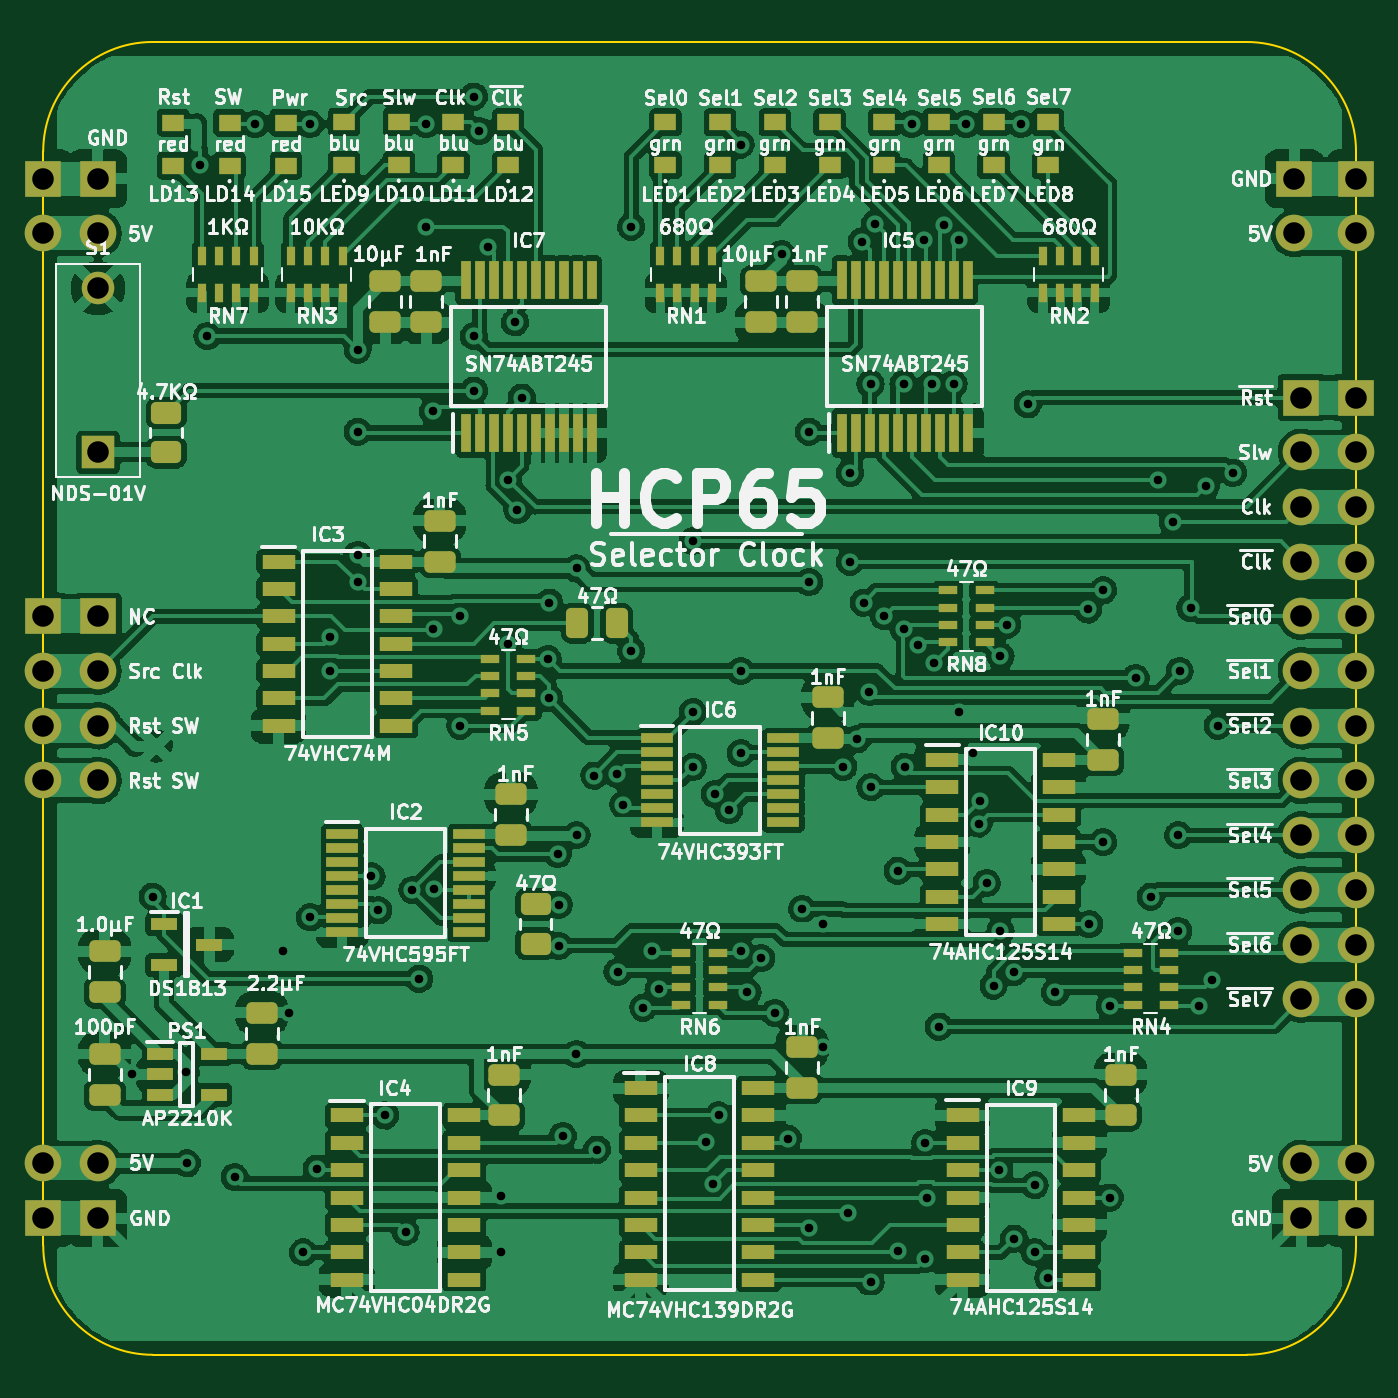
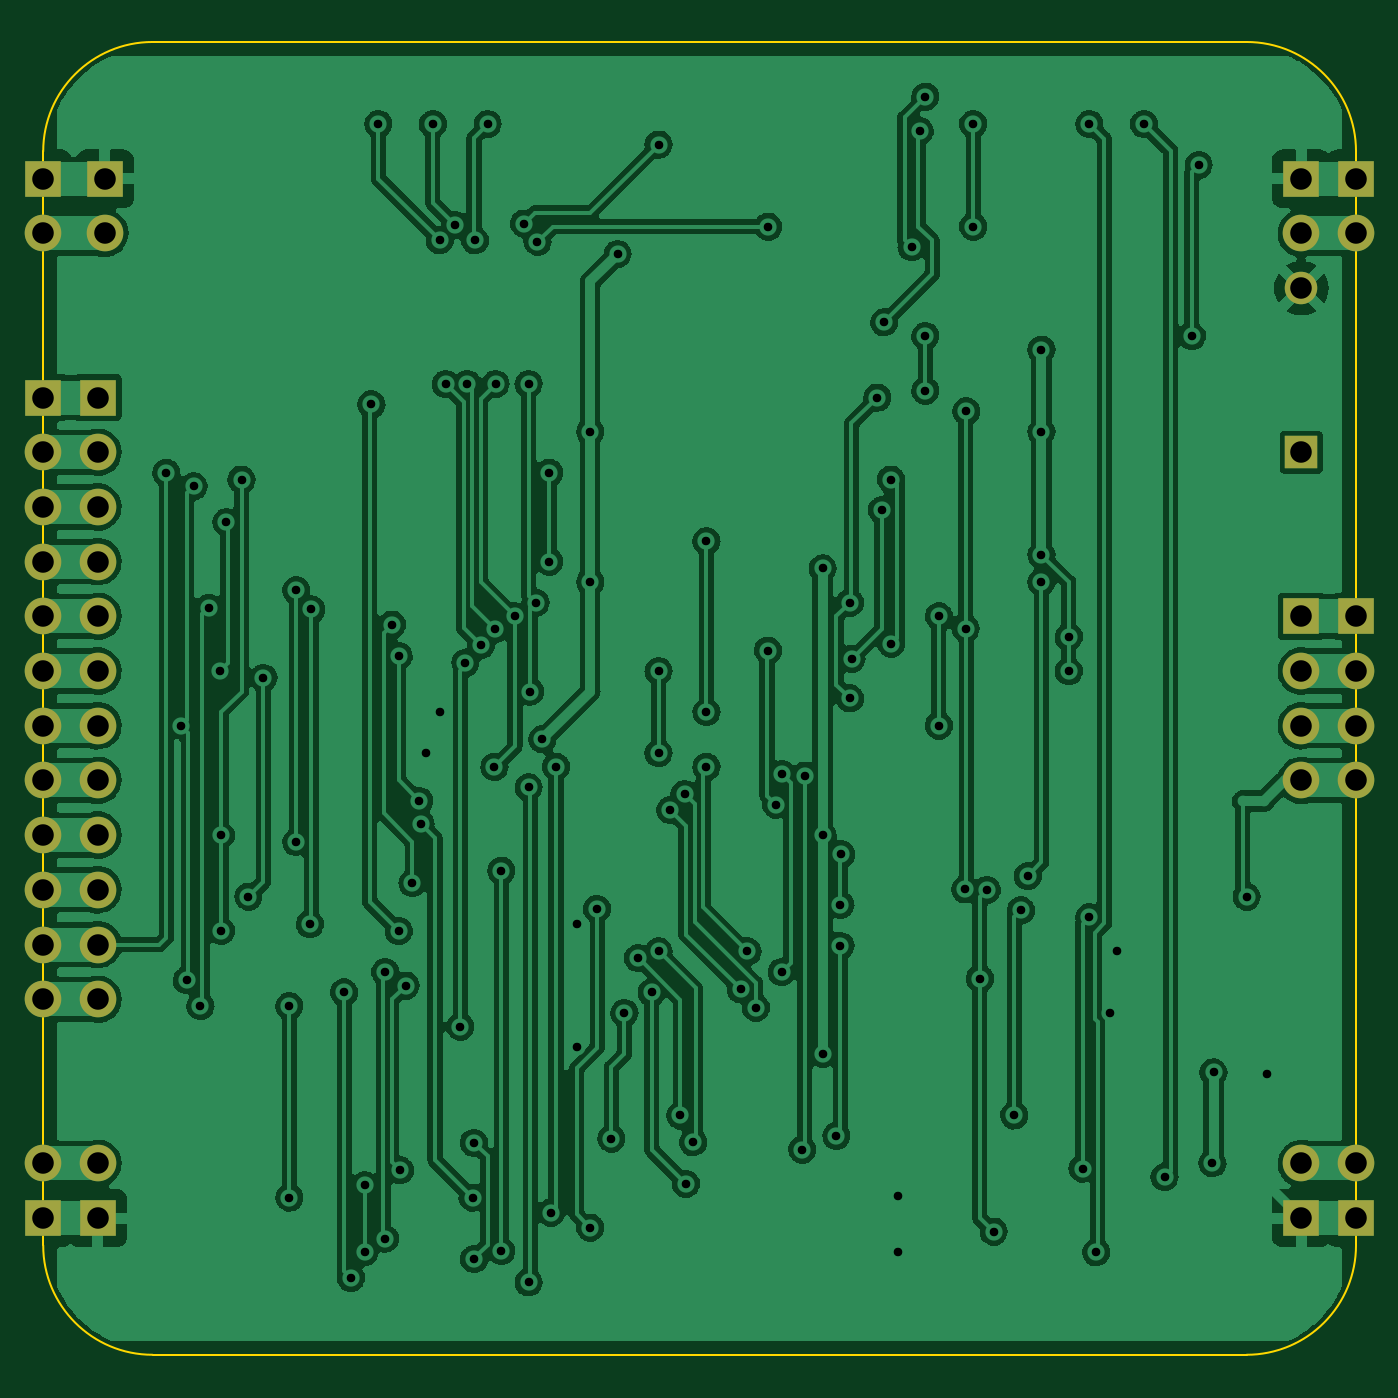
Circuit board: 8 layer files. Board 61.0 x 61.0 mm.
- bottom_copper: Clock-B_Cu.gbr (285866 bytes)
- bottom_mask: Clock-B_Mask.gbr (2188 bytes)
- outline: Clock-Edge_Cuts.gbr (985 bytes)
- top_copper: Clock-F_Cu.gbr (474433 bytes)
- top_mask: Clock-F_Mask.gbr (11751 bytes)
- top_silk: Clock-F_Silkscreen.gbr (152381 bytes)
- drill: Clock-NPTH.drl (272 bytes)
- drill: Clock-PTH.drl (3176 bytes)

=== bottom_copper: Clock-B_Cu.gbr (285866 bytes, source omitted) ===
=== bottom_mask: Clock-B_Mask.gbr ===
%TF.GenerationSoftware,KiCad,Pcbnew,(6.0.5)*%
%TF.CreationDate,2022-07-10T14:27:46+02:00*%
%TF.ProjectId,Clock,436c6f63-6b2e-46b6-9963-61645f706362,rev?*%
%TF.SameCoordinates,Original*%
%TF.FileFunction,Soldermask,Bot*%
%TF.FilePolarity,Negative*%
%FSLAX46Y46*%
G04 Gerber Fmt 4.6, Leading zero omitted, Abs format (unit mm)*
G04 Created by KiCad (PCBNEW (6.0.5)) date 2022-07-10 14:27:46*
%MOMM*%
%LPD*%
G01*
G04 APERTURE LIST*
%ADD10R,1.509000X1.509000*%
%ADD11C,1.509000*%
%ADD12R,1.700000X1.700000*%
%ADD13O,1.700000X1.700000*%
G04 APERTURE END LIST*
D10*
%TO.C,S1*%
X83820000Y-109220000D03*
D11*
X83820000Y-101600000D03*
%TD*%
D12*
%TO.C,J9*%
X81280000Y-96520000D03*
D13*
X81280000Y-99060000D03*
%TD*%
D12*
%TO.C,J11*%
X139700000Y-106680000D03*
D13*
X139700000Y-109220000D03*
X139700000Y-111760000D03*
X139700000Y-114300000D03*
X139700000Y-116840000D03*
X139700000Y-119380000D03*
X139700000Y-121920000D03*
X139700000Y-124460000D03*
X139700000Y-127000000D03*
X139700000Y-129540000D03*
X139700000Y-132080000D03*
X139700000Y-134620000D03*
%TD*%
D12*
%TO.C,J8*%
X142240000Y-106680000D03*
D13*
X142240000Y-109220000D03*
X142240000Y-111760000D03*
X142240000Y-114300000D03*
X142240000Y-116840000D03*
X142240000Y-119380000D03*
X142240000Y-121920000D03*
X142240000Y-124460000D03*
X142240000Y-127000000D03*
X142240000Y-129540000D03*
X142240000Y-132080000D03*
X142240000Y-134620000D03*
%TD*%
D12*
%TO.C,J4*%
X142240000Y-96520000D03*
D13*
X142240000Y-99060000D03*
%TD*%
D12*
%TO.C,J5*%
X81280000Y-116840000D03*
D13*
X81280000Y-119380000D03*
X81280000Y-121920000D03*
X81280000Y-124460000D03*
%TD*%
D12*
%TO.C,J1*%
X139382500Y-96520000D03*
D13*
X139382500Y-99060000D03*
%TD*%
D12*
%TO.C,J3*%
X83820000Y-144785000D03*
D13*
X83820000Y-142245000D03*
%TD*%
D12*
%TO.C,J12*%
X83820000Y-96520000D03*
D13*
X83820000Y-99060000D03*
%TD*%
D12*
%TO.C,J6*%
X81280000Y-144785000D03*
D13*
X81280000Y-142245000D03*
%TD*%
D12*
%TO.C,J2*%
X83820000Y-116840000D03*
D13*
X83820000Y-119380000D03*
X83820000Y-121920000D03*
X83820000Y-124460000D03*
%TD*%
D12*
%TO.C,J10*%
X142240000Y-144780000D03*
D13*
X142240000Y-142240000D03*
%TD*%
D12*
%TO.C,J7*%
X139700000Y-144780000D03*
D13*
X139700000Y-142240000D03*
%TD*%
M02*

=== outline: Clock-Edge_Cuts.gbr ===
%TF.GenerationSoftware,KiCad,Pcbnew,(6.0.5)*%
%TF.CreationDate,2022-07-10T14:27:46+02:00*%
%TF.ProjectId,Clock,436c6f63-6b2e-46b6-9963-61645f706362,rev?*%
%TF.SameCoordinates,Original*%
%TF.FileFunction,Profile,NP*%
%FSLAX46Y46*%
G04 Gerber Fmt 4.6, Leading zero omitted, Abs format (unit mm)*
G04 Created by KiCad (PCBNEW (6.0.5)) date 2022-07-10 14:27:46*
%MOMM*%
%LPD*%
G01*
G04 APERTURE LIST*
%TA.AperFunction,Profile*%
%ADD10C,0.100000*%
%TD*%
G04 APERTURE END LIST*
D10*
X86360000Y-90170000D02*
G75*
G03*
X81280000Y-95250000I0J-5080000D01*
G01*
X86359996Y-90170000D02*
X137160004Y-90170000D01*
X137160004Y-151130000D02*
X86360004Y-151130000D01*
X81280000Y-146050000D02*
G75*
G03*
X86360004Y-151130000I5080000J0D01*
G01*
X81280000Y-95250000D02*
X81280004Y-146050000D01*
X142240000Y-95250000D02*
G75*
G03*
X137160004Y-90170000I-5080000J0D01*
G01*
X142240004Y-146050000D02*
X142240004Y-95250000D01*
X137160004Y-151130004D02*
G75*
G03*
X142240004Y-146050000I-4J5080004D01*
G01*
M02*

=== top_copper: Clock-F_Cu.gbr (474433 bytes, source omitted) ===
=== top_mask: Clock-F_Mask.gbr (11751 bytes, source omitted) ===
=== top_silk: Clock-F_Silkscreen.gbr (152381 bytes, source omitted) ===
=== drill: Clock-NPTH.drl ===
M48
; DRILL file {KiCad (6.0.5)} date Sun Jul 10 14:27:48 2022
; FORMAT={-:-/ absolute / inch / decimal}
; #@! TF.CreationDate,2022-07-10T14:27:48+02:00
; #@! TF.GenerationSoftware,Kicad,Pcbnew,(6.0.5)
; #@! TF.FileFunction,NonPlated,1,2,NPTH
FMAT,2
INCH
%
G90
G05
T0
M30

=== drill: Clock-PTH.drl ===
M48
; DRILL file {KiCad (6.0.5)} date Sun Jul 10 14:27:48 2022
; FORMAT={-:-/ absolute / inch / decimal}
; #@! TF.CreationDate,2022-07-10T14:27:48+02:00
; #@! TF.GenerationSoftware,Kicad,Pcbnew,(6.0.5)
; #@! TF.FileFunction,Plated,1,2,PTH
FMAT,2
INCH
; #@! TA.AperFunction,Plated,PTH,ViaDrill
T1C0.0157
; #@! TA.AperFunction,Plated,PTH,ComponentDrill
T2C0.0394
%
G90
G05
T1
X3.3625Y-5.4375
X3.4Y-5.1125
X3.4605Y-5.4339
X3.4625Y-5.6
X3.4875Y-3.775
X3.5Y-4.0875
X3.55Y-5.625
X3.5875Y-3.7
X3.6375Y-5.2125
X3.65Y-5.325
X3.675Y-5.7625
X3.6875Y-3.7
X3.6875Y-5.1501
X3.7Y-5.6095
X3.725Y-4.6375
X3.725Y-4.7
X3.775Y-4.1125
X3.775Y-4.2625
X3.775Y-4.4875
X3.775Y-4.5375
X3.8Y-5.075
X3.8125Y-5.1375
X3.825Y-5.5125
X3.8625Y-5.725
X3.875Y-5.1
X3.8875Y-5.2625
X3.9Y-3.7
X3.9Y-3.8875
X3.9125Y-4.225
X3.9135Y-4.6225
X3.9143Y-5.0993
X3.9625Y-4.6
X3.9625Y-4.8
X3.9875Y-3.65
X3.9875Y-4.0875
X3.9875Y-4.1875
X3.9975Y-3.7125
X4.0125Y-3.925
X4.0375Y-5.6595
X4.0375Y-5.7625
X4.05Y-4.35
X4.05Y-4.65
X4.0625Y-4.0625
X4.0668Y-4.4057
X4.075Y-4.2
X4.1222Y-4.6778
X4.125Y-4.575
X4.125Y-4.75
X4.1408Y-5.0348
X4.1425Y-5.1272
X4.1425Y-5.2022
X4.15Y-5.55
X4.1749Y-5.3999
X4.175Y-4.5125
X4.175Y-5.0
X4.2075Y-4.891
X4.2125Y-5.575
X4.2493Y-4.8881
X4.25Y-5.25
X4.2604Y-4.9443
X4.275Y-3.8875
X4.275Y-4.6625
X4.2972Y-5.3153
X4.3125Y-5.2125
X4.325Y-5.282
X4.3875Y-4.4625
X4.3875Y-4.775
X4.3875Y-4.875
X4.4118Y-5.5614
X4.425Y-5.6376
X4.4275Y-4.925
X4.435Y-5.5125
X4.4538Y-4.9543
X4.475Y-3.7375
X4.475Y-4.7
X4.475Y-4.85
X4.475Y-5.2125
X4.4875Y-5.2875
X4.5125Y-5.225
X4.5375Y-5.325
X4.55Y-3.9375
X4.5614Y-5.5549
X4.5875Y-5.135
X4.6Y-4.2625
X4.6Y-4.5375
X4.6003Y-5.7176
X4.625Y-5.1625
X4.625Y-5.3875
X4.6625Y-4.875
X4.6718Y-5.69
X4.675Y-4.3375
X4.675Y-4.5
X4.6875Y-4.825
X4.6964Y-3.9151
X4.7Y-4.575
X4.71Y-4.7375
X4.7125Y-4.175
X4.7125Y-4.9125
X4.7125Y-5.8175
X4.7209Y-3.8821
X4.7375Y-4.6
X4.7625Y-5.065
X4.7625Y-5.7604
X4.7731Y-4.175
X4.7737Y-4.6236
X4.775Y-4.875
X4.7875Y-3.7
X4.8Y-4.6528
X4.8106Y-3.9125
X4.8125Y-5.5625
X4.8125Y-5.775
X4.815Y-5.6625
X4.825Y-4.175
X4.8282Y-4.685
X4.8375Y-5.35
X4.8472Y-3.8847
X4.8644Y-4.175
X4.875Y-3.9125
X4.875Y-4.775
X4.8875Y-3.7
X4.9Y-4.85
X4.9102Y-4.9788
X4.9125Y-4.9375
X4.925Y-5.0875
X4.9375Y-5.275
X4.9476Y-5.6127
X4.95Y-4.6725
X4.95Y-5.175
X4.9625Y-4.615
X4.975Y-5.25
X4.975Y-5.7375
X4.9875Y-3.7
X5.0Y-4.2125
X5.0125Y-5.64
X5.0125Y-5.7625
X5.0375Y-5.8095
X5.05Y-5.2875
X5.11Y-4.5875
X5.1125Y-5.1625
X5.1375Y-4.5525
X5.1375Y-5.0125
X5.15Y-5.3125
X5.15Y-5.6625
X5.1975Y-4.7125
X5.225Y-5.1125
X5.2375Y-4.35
X5.265Y-4.4275
X5.275Y-5.0
X5.275Y-5.175
X5.2775Y-4.7
X5.2975Y-4.5843
X5.3125Y-5.3125
X5.325Y-4.3625
X5.3375Y-5.265
X5.3475Y-4.8
X5.375Y-4.3375
T2
X3.2Y-3.8
X3.2Y-3.9
X3.2Y-4.6
X3.2Y-4.7
X3.2Y-4.8
X3.2Y-4.9
X3.2Y-5.6002
X3.2Y-5.7002
X3.3Y-3.8
X3.3Y-3.9
X3.3Y-4.0
X3.3Y-4.3
X3.3Y-4.6
X3.3Y-4.7
X3.3Y-4.8
X3.3Y-4.9
X3.3Y-5.6002
X3.3Y-5.7002
X5.4875Y-3.8
X5.4875Y-3.9
X5.5Y-4.2
X5.5Y-4.3
X5.5Y-4.4
X5.5Y-4.5
X5.5Y-4.6
X5.5Y-4.7
X5.5Y-4.8
X5.5Y-4.9
X5.5Y-5.0
X5.5Y-5.1
X5.5Y-5.2
X5.5Y-5.3
X5.5Y-5.6
X5.5Y-5.7
X5.6Y-3.8
X5.6Y-3.9
X5.6Y-4.2
X5.6Y-4.3
X5.6Y-4.4
X5.6Y-4.5
X5.6Y-4.6
X5.6Y-4.7
X5.6Y-4.8
X5.6Y-4.9
X5.6Y-5.0
X5.6Y-5.1
X5.6Y-5.2
X5.6Y-5.3
X5.6Y-5.6
X5.6Y-5.7
T0
M30
